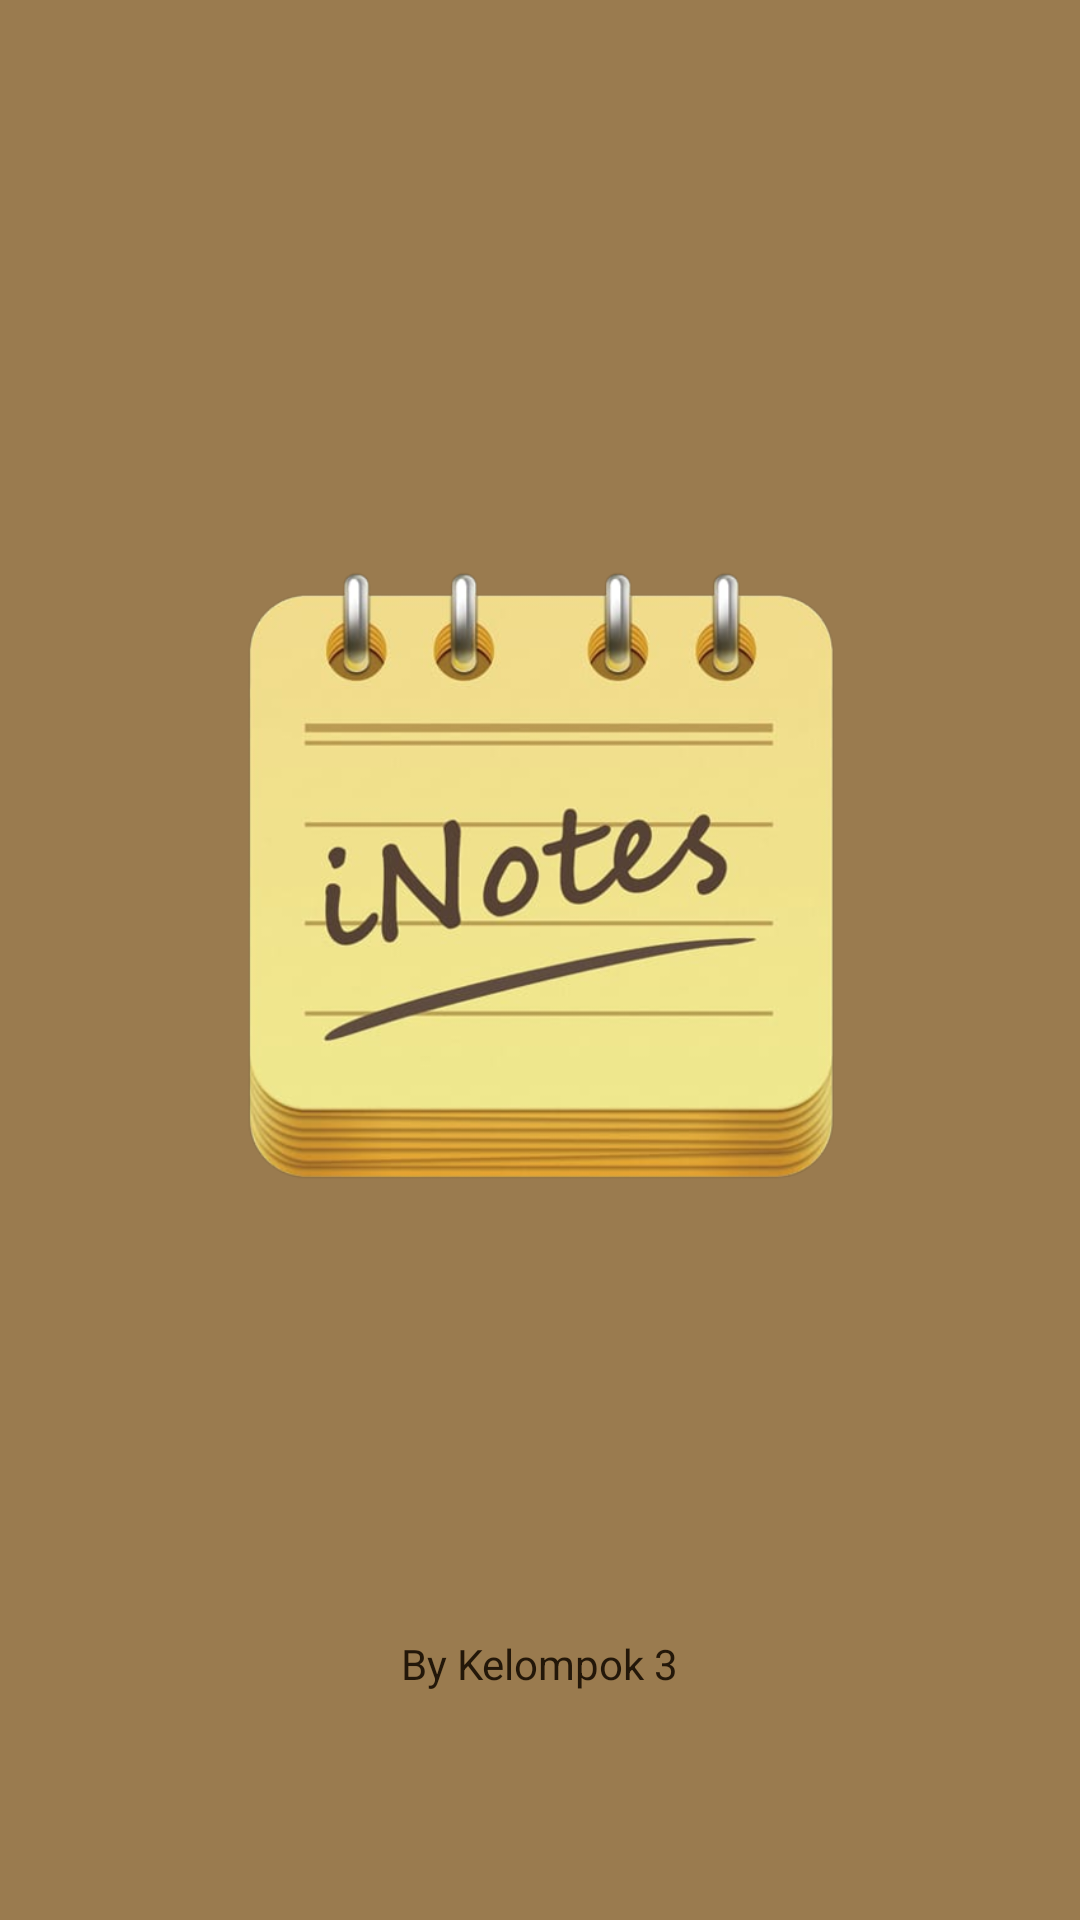

Produce the Android XML layout that renders to this screen, including the resource entries it uses.
<!-- AndroidManifest.xml: activity theme Theme.AppCompat.Light.NoActionBar -->
<!-- res/layout/activity_splashscreen.xml -->
<?xml version="1.0" encoding="utf-8"?>
<androidx.constraintlayout.widget.ConstraintLayout xmlns:android="http://schemas.android.com/apk/res/android"
    xmlns:app="http://schemas.android.com/apk/res-auto"
    xmlns:tools="http://schemas.android.com/tools"
    android:layout_width="match_parent"
    android:layout_height="match_parent"
    android:background="#9A7B4F"
    tools:context=".SplashscreenActivity">

    <ImageView
        android:id="@+id/imageView"
        android:layout_width="218dp"
        android:layout_height="212dp"
        android:src="@drawable/noteslogo"
        app:layout_constraintBottom_toTopOf="@+id/textViewSC"
        app:layout_constraintEnd_toEndOf="parent"
        app:layout_constraintStart_toStartOf="parent"
        app:layout_constraintTop_toTopOf="parent"
        app:layout_constraintVertical_bias="0.57"
        tools:srcCompat="@drawable/noteslogo" />

    <TextView
        android:id="@+id/textViewSC"
        android:layout_width="wrap_content"
        android:layout_height="wrap_content"
        android:layout_marginBottom="76dp"
        android:text="By Kelompok 3"
        android:textColor="#231709"
        app:layout_constraintBottom_toBottomOf="parent"
        app:layout_constraintEnd_toEndOf="parent"
        app:layout_constraintStart_toStartOf="parent" />


</androidx.constraintlayout.widget.ConstraintLayout>
<!-- resources referenced by this layout -->
<resources>
  <!-- drawable noteslogo: png bitmap (drawable, 166015 bytes) -->
</resources>
